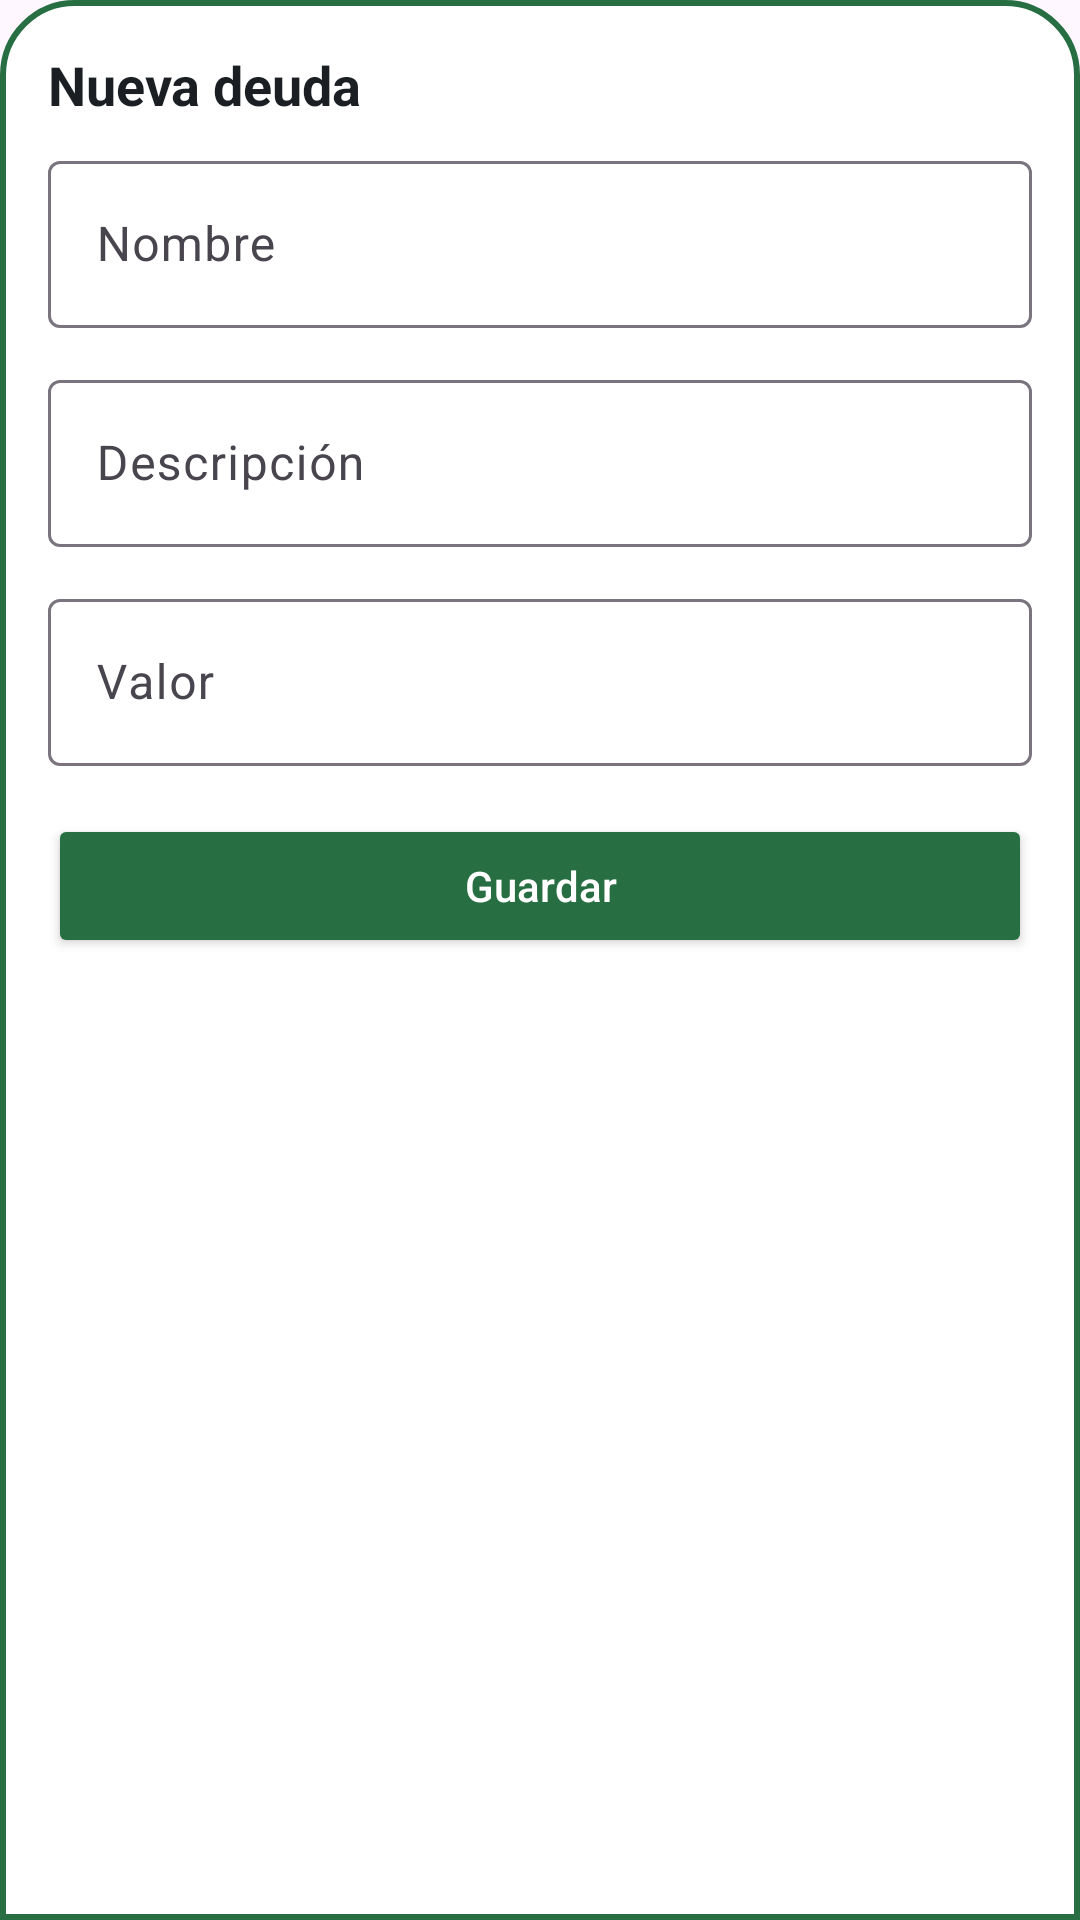

Produce the Android XML layout that renders to this screen, including the resource entries it uses.
<!-- AndroidManifest.xml: application theme Theme.AppDeudas -->
<!-- res/layout/sheet_deuda_form.xml -->
<?xml version="1.0" encoding="utf-8"?>
<LinearLayout xmlns:android="http://schemas.android.com/apk/res/android"
    xmlns:app="http://schemas.android.com/apk/res-auto"
    android:layout_width="match_parent"
    android:layout_height="wrap_content"
    android:background="@drawable/dialog_bkg"
    android:orientation="vertical"
    android:padding="16dp">

    <TextView
        android:id="@+id/tvTitulo"
        android:layout_width="wrap_content"
        android:layout_height="wrap_content"
        android:layout_marginBottom="8dp"
        android:text="@string/nueva_deuda"
        android:textColor="@color/texto_primario"
        android:textSize="18sp"
        android:textStyle="bold" />

    <com.google.android.material.textfield.TextInputLayout
        android:id="@+id/tilNombre"
        style="@style/Widget.Material3.TextInputLayout.OutlinedBox"
        android:layout_width="match_parent"
        android:layout_height="wrap_content"
        android:hint="@string/campo_nombre">

        <com.google.android.material.textfield.TextInputEditText
            android:id="@+id/etNombre"
            android:layout_width="match_parent"
            android:layout_height="wrap_content"
            android:inputType="textCapSentences"
            android:maxLines="1" />
    </com.google.android.material.textfield.TextInputLayout>

    <com.google.android.material.textfield.TextInputLayout
        android:id="@+id/tilDescripcion"
        style="@style/Widget.Material3.TextInputLayout.OutlinedBox"
        android:layout_width="match_parent"
        android:layout_height="wrap_content"
        android:layout_marginTop="12dp"
        android:hint="@string/campo_descripcion">

        <com.google.android.material.textfield.TextInputEditText
            android:id="@+id/etDescripcion"
            android:layout_width="match_parent"
            android:layout_height="wrap_content"
            android:inputType="textCapSentences|textMultiLine"
            android:maxLines="3"
            android:minLines="1" />
    </com.google.android.material.textfield.TextInputLayout>

    <com.google.android.material.textfield.TextInputLayout
        android:id="@+id/tilValor"
        style="@style/Widget.Material3.TextInputLayout.OutlinedBox"
        android:layout_width="match_parent"
        android:layout_height="wrap_content"
        android:layout_marginTop="12dp"
        android:hint="@string/campo_valor"
        app:prefixText="$ ">

        <com.google.android.material.textfield.TextInputEditText
            android:id="@+id/etValor"
            android:layout_width="match_parent"
            android:layout_height="wrap_content"
            android:inputType="number"
            android:maxLines="1" />
    </com.google.android.material.textfield.TextInputLayout>

    <Button
        android:id="@+id/btnGuardar"
        android:layout_width="match_parent"
        android:layout_height="48dp"
        android:layout_marginTop="16dp"
        android:backgroundTint="@color/color_principal"
        android:text="@string/accion_guardar"
        android:textAllCaps="false"
        android:textColor="@color/white" />

</LinearLayout>
<!-- resources referenced by this layout -->
<resources>
  <color name="color_principal">#276E42</color>
  <color name="texto_primario">#1B1F24</color>
  <color name="white">#FFFFFFFF</color>
  <!-- drawable dialog_bkg (drawable) -->
  <?xml version="1.0" encoding="utf-8"?>
  <shape xmlns:android="http://schemas.android.com/apk/res/android">
  
      <solid android:color="@color/sheet_bg" />
      <corners
          android:topLeftRadius="24dp"
          android:topRightRadius="24dp" />
      <padding
          android:bottom="10dp"
          android:left="10dp"
          android:right="10dp"
          android:top="10dp" />
      <stroke
          android:width="2dp"
          android:color="@color/color_principal" />
  
  </shape>
  <string name="accion_guardar">Guardar</string>
  <string name="campo_descripcion">Descripción</string>
  <string name="campo_nombre">Nombre</string>
  <string name="campo_valor">Valor</string>
  <string name="nueva_deuda">Nueva deuda</string>
  <style name="Theme.AppDeudas" parent="Base.Theme.AppDeudas" />
  <color name="sheet_bg">#FFFFFF</color>
  <style name="Base.Theme.AppDeudas" parent="Theme.Material3.DayNight.NoActionBar">
          <item name="colorPrimary">@color/color_principal</item>
          <item name="colorOnPrimary">@color/white</item>
          <item name="colorSecondary">@color/color_principal</item>
          <item name="android:statusBarColor">@color/color_principal</item>
          <item name="android:navigationBarColor">@color/color_principal</item>
      </style>
</resources>
